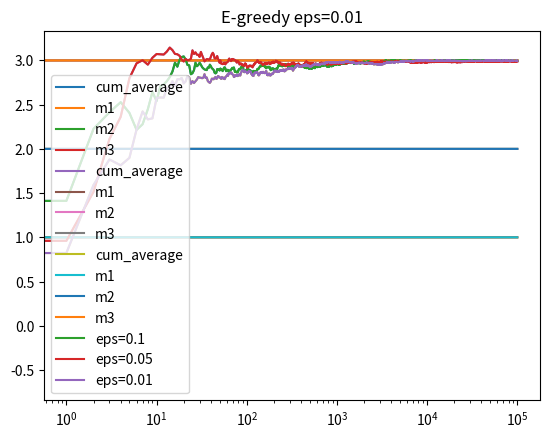

Write Python code to recreate this figure.
import numpy as np
import matplotlib.pyplot as plt
import random


class Bandit():

    def __init__(self, m, upper_bound):
        self.m = m
        self.N = 0.0
        self.mean = upper_bound

    def pull(self):
        return np.random.randn() + self.m

    def update(self, x):
        self.N += 1.0
        #print(x)
        self.mean = (1.0 - 1.0/self.N)*self.mean + (1.0/self.N)*x
        #print(self.mean)

def run_experiment(m1, m2, m3, eps, N):
    bandits = [Bandit(m1, 5), Bandit(m2, 5), Bandit(m3, 5)]
    data = np.empty(N)
    for t in range(N):

        updated_bandit = np.argmax([bandit.mean for bandit in bandits])

        reward = bandits[updated_bandit].pull()
        bandits[updated_bandit].update(reward)

        data[t] = reward
    cumulative_average = np.cumsum(data)/ (np.arange(N)+1)
    plt.plot(cumulative_average, label='cum_average')
    plt.plot(np.ones(N)*m1, label='m1')
    plt.plot(np.ones(N)*m2, label='m2')
    plt.plot(np.ones(N)*m3, label='m3')
    plt.title("E-greedy eps={}".format(eps))
    plt.xscale('log')
    plt.legend()
    plt.show()

    for b in bandits:
        print(b.mean)
    return cumulative_average

if __name__ == '__main__':

    c_1 = run_experiment(1.0, 2.0, 3.0, 0.1, 100000)
    c_05 = run_experiment(1.0, 2.0, 3.0, 0.05, 100000)
    c_01 = run_experiment(1.0, 2.0, 3.0, 0.01, 100000)

    plt.plot(c_1, label='eps=0.1')
    plt.plot(c_05, label='eps=0.05')
    plt.plot(c_01, label='eps=0.01')
    plt.xscale('log')
    plt.legend()
    plt.show()
